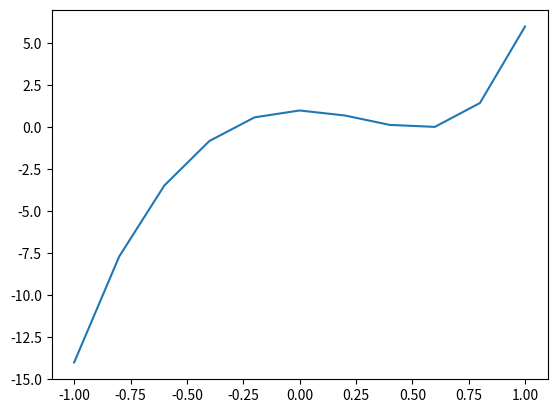

Generate this figure with matplotlib: (Note: this script raises an exception after producing the figure.)
import numpy as np
import seaborn as sns
import matplotlib.pyplot as plt
from scipy.optimize import Bounds, BFGS
from scipy.optimize import LinearConstraint, minimize

"""
Implementation of Non-Linear SVM with polynomial and gaussian (rbf) kernel.
"""


class MySVM_PolynomialKernel:
    ZERO = 1e-7

    isTrained = False
    w_opt = -1
    b_opt = -1
    alpha = []
    KernelFunction = None

    def __init__(self, kernel="poly"):
        if kernel.lower() == "poly":
            self.KernelFunction = self.polynomialKernelTransform
        elif kernel.lower() == "rbf":
            self.KernelFunction = self.gaussianKernelTransform

    def lagrange_dual(self, alpha, x, t):
        """
        Lagrangian function L is given below
        L = ∑ αi - 0.5 * (∑ ∑ αi * αk * ti * tk * (f(xi).f(xk))

        xi and xk are vectors. All the remaining are scalars.

        f is a polynomial transformation to a higher dimension space. Here, we apply the
        kernel trick. Instead of computing f(xi).f(xk) we get all the required terms from (1+xi.xk)^n.

        In comparison to linear svm, the non-linear svm fits the hyperplane in the f space.

        Since the dual problem is to maximize L, we return -L because minimizing(-L) is same as maximizing L
        In the optimize function we are using minimize instead of maximize.

        :param alpha:
        :param x: input vector
        :param t: target

        :return: -L
        """

        result = 0
        ind_sv = np.where(alpha > self.ZERO)[0]
        for i in ind_sv:
            for k in ind_sv:
                result = result + alpha[i] * alpha[k] * t[i] * t[k] * self.KernelFunction(x[i, :], x[k, :])
        result = 0.5 * result - sum(alpha)
        return result

    def gaussianKernelTransform(self, X, Z):
        """
        The Kernel function for gaussian (RBF) transformation is:

        exp(−gamma * |x−z|^2)

        where gamma is a hyper-parameter. I have set it to 0.1.

        :param X:
        :param Z:
        :return:
        """
        gamma = 0.1
        return np.exp(-gamma * np.linalg.norm(X - Z) ** 2)

    def polynomialKernelTransform(self, X, Z):
        """
        The Kernel function for polynomial transformation is:
        (1 + x.z)^n

        Where n is a hyper-parameter that indicates the degree of the polynomial. We have chosen 3 here.

        :param X:
        :param Z:
        :return:
        """
        return (np.dot(X, Z) + 1) ** 3

    def optimize_alpha(self, x, t, C):
        """
        (same as linear SVM)
        The dual optimization problem is:

        maximize L(w, b, alpha)

        Constraints:
        αi >= 0
        ∑ αi*ti = 0

        :param x: Input vector
        :param t: target
        :param C: User defined regularization penalty

        :return: alpha
        """
        m, n = x.shape
        np.random.seed(1)
        # Initialize alphas to random values
        alpha_0 = np.random.rand(m) * C
        # Define the constraint
        linear_constraint = LinearConstraint(t, [0], [0])
        # Define the bounds
        bounds_alpha = Bounds(np.zeros(m), np.full(m, C))
        t = t.reshape(t.shape[0], 1)
        # Find the optimal value of alpha
        result = minimize(self.lagrange_dual, alpha_0, args=(x, t), method='trust-constr',
                          hess=BFGS(), constraints=[linear_constraint],
                          bounds=bounds_alpha)
        # The optimized value of alpha lies in result.x
        alpha = result.x
        return alpha

    def classify_points(self, alpha, t, x, x_test):
        """
        w* = ∑ αi*ti*f(xi)
        y_test = w*.f(x_test) + b*
               = ∑ αi*ti*f(xi).f(x_test) + b*

        Here again we can apply the kernel trick instead of explicitly calculating f(xi).f(x_test)
        :param alpha:
        :param t:
        :param x:
        :param x_test:
        :return y_test:
        """
        b = self.calculate_b_optimum(alpha, t, x)
        m = len(x)
        n = len(x_test)
        y_test = []
        for j in range(n):
            p = b
            for i in range(m):
                p += alpha[i] * t[i] * self.KernelFunction(x[i, :], x_test[j, :])

            y_test.append(p)
        return np.sign(y_test)

    def calculate_b_optimum(self, alpha, t, x):
        """
        b* = average(t - (w* . f(x)))
        b* = average(t - (∑ αi*ti*f(xi).f(x)))

        We can apply the kernel trick the calculate f(xi).f(x) without explicitly transforming x to f(x)

        :param alpha: alpha
        :param t: target
        :param x: input
        :param w: optimum w
        :return: b*
        """
        ind_sv = np.where((alpha > self.ZERO))[0]
        w0 = 0.0
        m = len(x)
        for s in ind_sv:
            w = 0
            for i in range(m):
                w = w + alpha[i] * t[i] * self.KernelFunction(x[i, :], x[s, :])
            w0 = w0 + t[s] - w
        # Take the average
        w0 = w0 / len(ind_sv)
        return w0

    def reset(self):
        self.isTrained = False

    def train(self, x, t, C):
        """
        Calculate w_optimum and b_optimum for the SVM

        :param x: Input vectors
        :param t: target
        :param C: User defined regularization penalty
        :return:
        """
        self.isTrained = False
        self.alpha = self.optimize_alpha(x, t, C)
        self.isTrained = True

    def accuracy(self, labels, predictions):
        """
        Count the percentage of correctly predicted labels of the test set

        :param labels:
        :param predictions:
        :return:
        """
        N = len(labels)
        count_corrects = 0
        for i in range(N):
            if labels[i] == predictions[i]:
                count_corrects += 1

        return count_corrects / N * 100

    def plot_x_train(self, x, labels):
        """
        Plot training data
        :param x:
        :param labels:
        :return:
        """
        sns.scatterplot(x[:, 0], x[:, 1], style=labels,
                        hue=labels, markers=['s', 'P'],
                        palette=['magenta', 'green'])

    def plot_x_test(self, x, labels):
        """
        Plot test data
        :param x:
        :param labels:
        :return:
        """
        sns.scatterplot(x[:, 0], x[:, 1], style=labels,
                        hue=labels, markers=['s', 'P'],
                        palette=['red', 'black'])

    def plotTruePolyFunction(self):
        """
        This plots ths true non-linear function which is a 5th degree polynomial. The svm's task is to approximate this function
        as much as possible. It achieves 100% accuracy on the test set with a 3rd degree polynomial transformation.
        :return:
        """

        def getTrueY(x):
            return 3 * pow(x, 5) + 4 * pow(x, 4) + 7 * pow(x, 3) - 9 * pow(x, 2) + 1

        x = []
        y = []
        start = -1
        while start <= 1:
            x.append(start)
            y.append(getTrueY(start))
            start += 0.2
        plt.plot(x, y)


def executeExamplePolynomialSVM():
    svm2 = MySVM_PolynomialKernel("poly")

    x = np.array(
        [[-0.5, 0], [-0.7, -2], [0, 1.2], [0.3, 0.9], [0.7, 3], [-0.5, 0], [0.5, 0.3], [-0.6, -1], [0, 0.5], [0.3, 0],
         [0.4, -0.5], [1, 1], [1, 2], [-0.1, -0.5], [-0.3, -0.6], [-0.4, -3]])
    labels = np.array([1, 1, 1, 1, 1, 1, 1, 1, -1, -1, -1, -1, -1, -1, -1, -1])

    # Plot the training data along with the true function
    svm2.plotTruePolyFunction()
    svm2.plot_x_train(x, labels)
    plt.savefig('training-data-polynomial-svm.png')
    plt.clf()

    x_test = np.array(
        [[2, 2], [-0.5, 2], [0.5, -2], [-2, 0.5], [0, 0], [0.3, 1.2], [0, 0.3], [0.1, 1.3], [0.6, 0.4], [0.6, -0.4],
         [0.7, 4], [-2, -3]])
    labels_test = np.array([-1, 1, -1, 1, -1, 1, -1, 1, 1, -1, 1, 1])

    # Plot the testing data along with the true function
    svm2.plotTruePolyFunction()
    svm2.plot_x_test(x_test, labels_test)
    plt.savefig('testing-data-polynomial-svm.png')

    C = 100
    # SVM trains using the training data and corresponding target values in a supervised fashion.
    svm2.train(x, labels, C)

    # SVM inference uses the test data. It does not use labels_test which is the expected class of the test data samples.
    y_test = svm2.classify_points(svm2.alpha, labels, x, x_test)

    # Once prediction is obtained from SVM, we measure the accuracy using labels of the test data.
    print("Accuracy on test set of Polynomial SVM ", svm2.accuracy(y_test, labels_test))


def executeExampleRBFSVM():
    svm2 = MySVM_PolynomialKernel("RBF")

    x = np.array(
        [[2.8, 2], [3.1, 4], [-1, 4], [-0.5, 1], [1, 1], [1, 5], [1.8, 1.3], [2.9, 4.5], [1.7, 5.3], [-1.3, 1.6],
         [-1.5, 2.6], [1, 3], [0.5, 2.5], [0.8, 3.5], [1.6, 3.5], [1.5, 2.9], [0.2, 3], [0.2, 3.5], [1.7, 2.5]])
    labels = np.array([1, 1, 1, 1, 1, 1, 1, 1, 1, 1, 1, -1, -1, -1, -1, -1, -1, -1, -1])

    # Plot the training data along with the true function
    circle = plt.Circle((1, 3), 1.732)
    fig, ax = plt.subplots()
    ax.add_patch(circle)
    svm2.plot_x_train(x, labels)
    plt.savefig('training-data-rbf-svm.png')
    plt.clf()

    x_test = np.array(
        [[0.4, 3.6], [1, 4], [1.3, 2.4], [2, 3], [0.4, 2.9], [-1, 1.4], [2.5, 5], [2.2, 1.4], [-0.9, 4.6], [1, 0.2],
         [4, 3], [-3, 1]])
    labels_test = np.array([-1, -1, -1, -1, -1, 1, 1, 1, 1, 1, 1, 1])

    # Plot the testing data along with the true function
    circle = plt.Circle((1, 3), 1.732)
    fig, ax = plt.subplots()
    ax.add_patch(circle)
    svm2.plot_x_test(x_test, labels_test)
    plt.savefig('testing-data-rbf-svm.png')

    C = 100
    # SVM trains using the training data and corresponding target values in a supervised fashion.
    svm2.train(x, labels, C)

    # SVM inference uses the test data. It does not use labels_test which is the expected class of the test data samples.
    y_test = svm2.classify_points(svm2.alpha, labels, x, x_test)
    # Once prediction is obtained from SVM, we measure the accuracy using labels of the test data.
    print("Accuracy on test set of RBF SVM", svm2.accuracy(y_test, labels_test))


executeExamplePolynomialSVM()

executeExampleRBFSVM()
